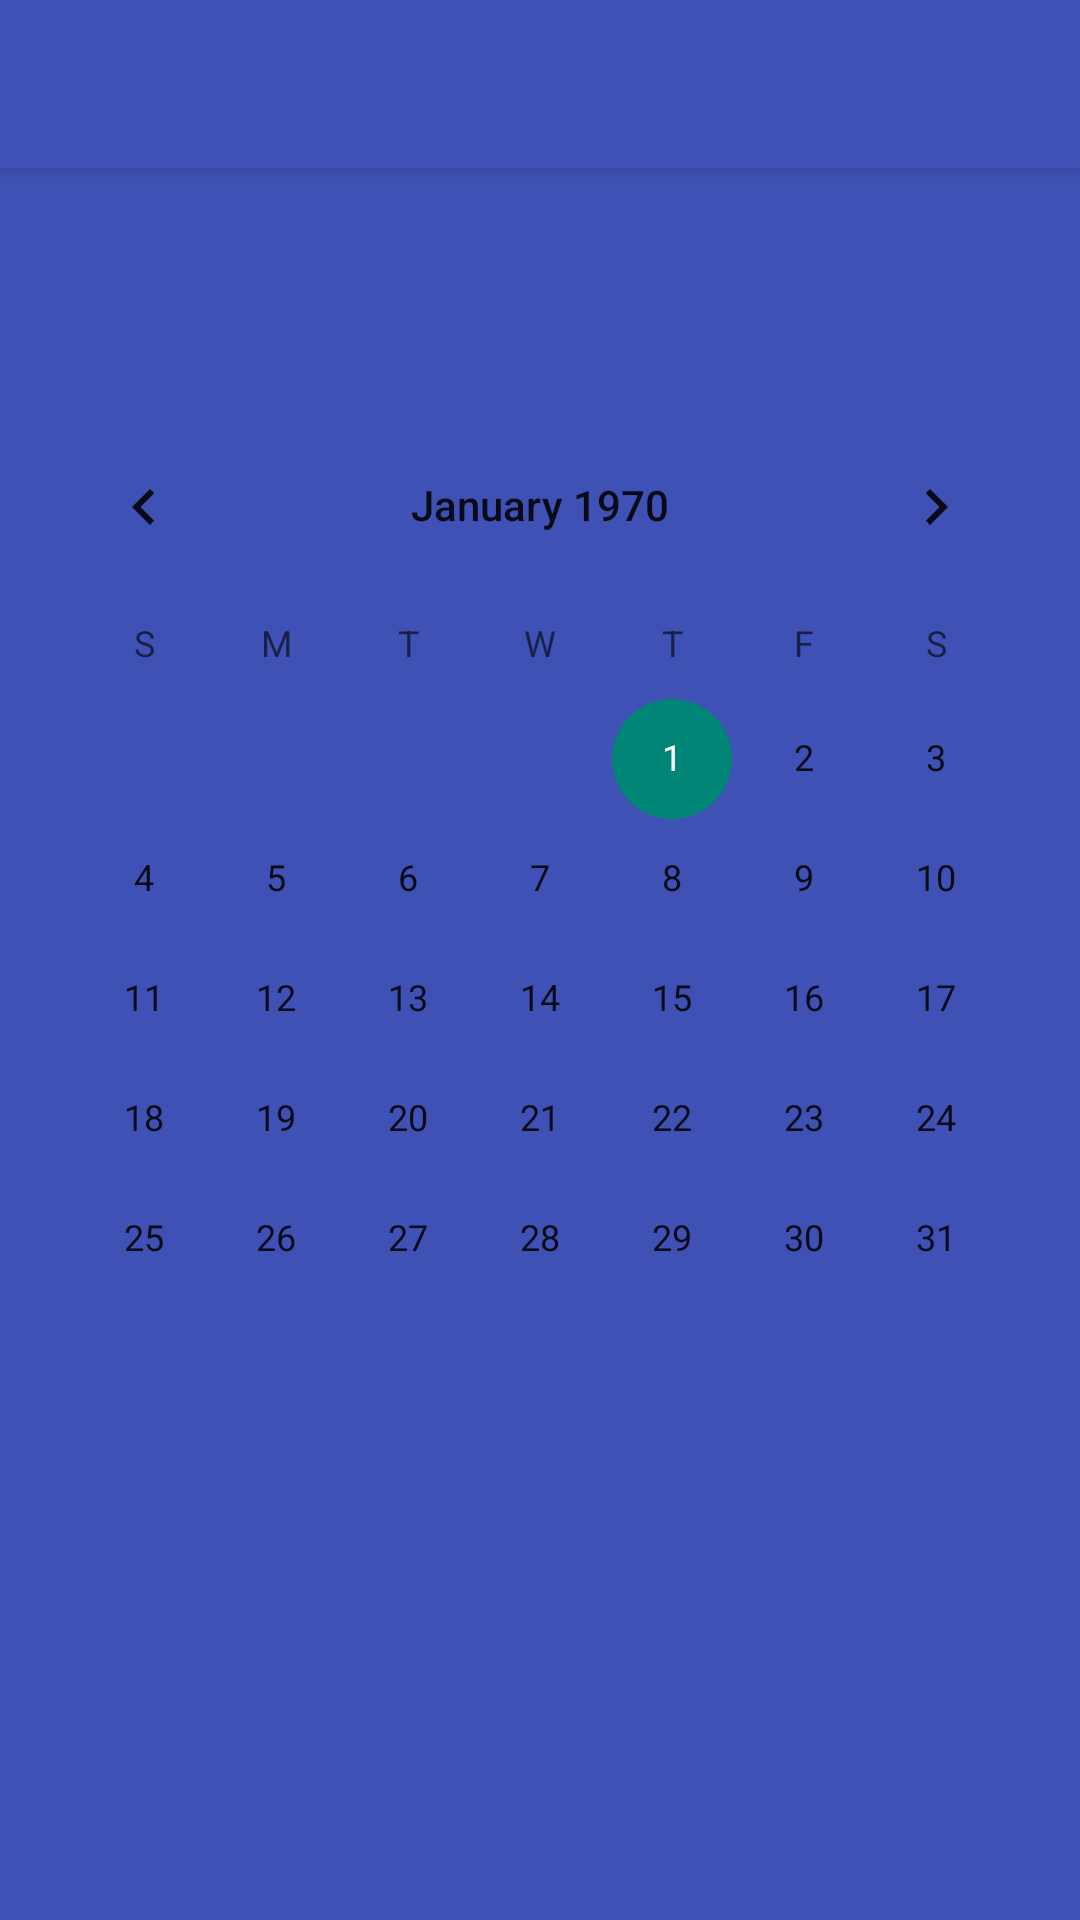

The Android layout XML behind this screen, and the referenced resources:
<!-- AndroidManifest.xml: application theme AppTheme -->
<!-- res/layout/activity_home.xml -->
<?xml version="1.0" encoding="utf-8"?>
<RelativeLayout
    xmlns:android="http://schemas.android.com/apk/res/android"
    xmlns:app="http://schemas.android.com/apk/res-auto"
    xmlns:tools="http://schemas.android.com/tools"
    android:layout_width="match_parent"
    android:layout_height="match_parent"
    android:paddingLeft="@dimen/activity_horizontal_margin"
    android:paddingRight="@dimen/activity_horizontal_margin"
    android:paddingTop="@dimen/activity_vertical_margin"
    android:paddingBottom="@dimen/activity_vertical_margin"
    tools:context="capstone.ontrack.home"
    >

    <android.support.v7.widget.Toolbar
        android:id="@+id/my_toolbar"
        android:layout_width="match_parent"
        android:layout_height="?attr/actionBarSize"
        android:elevation="4dp" />

    <CalendarView
        android:layout_width="wrap_content"
        android:layout_height="wrap_content"
        android:id="@+id/calendarView"
        android:layout_below="@+id/my_toolbar"
        android:layout_centerHorizontal="true"
        android:layout_marginTop="79dp" />


</RelativeLayout>
<!-- resources referenced by this layout -->
<resources>
  <style name="AppTheme" parent="Theme.AppCompat.Light">
          
          <item name="actionBarStyle">@style/MyActionBar</item>
          <item name="android:background">@color/colorPrimary</item>
          <item name="windowActionBar">false</item>
          <item name="windowNoTitle">true</item>
      </style>
  <style name="MyActionBar" parent="@style/Widget.AppCompat.Light.ActionBar.Solid.Inverse">
          <item name="background">@color/colorlight</item>
          <item name="titleTextStyle">@style/MyActionBarTitle</item>
      </style>
  <color name="colorPrimary">#3F51B5</color>
  <color name="colorlight">#499deb</color>
  <style name="MyActionBarTitle" parent="@style/TextAppearance.AppCompat.Widget.ActionBar.Title">
          <item name="android:textColor">@color/white</item>
      </style>
  <color name="white">#FFFFFF</color>
</resources>
